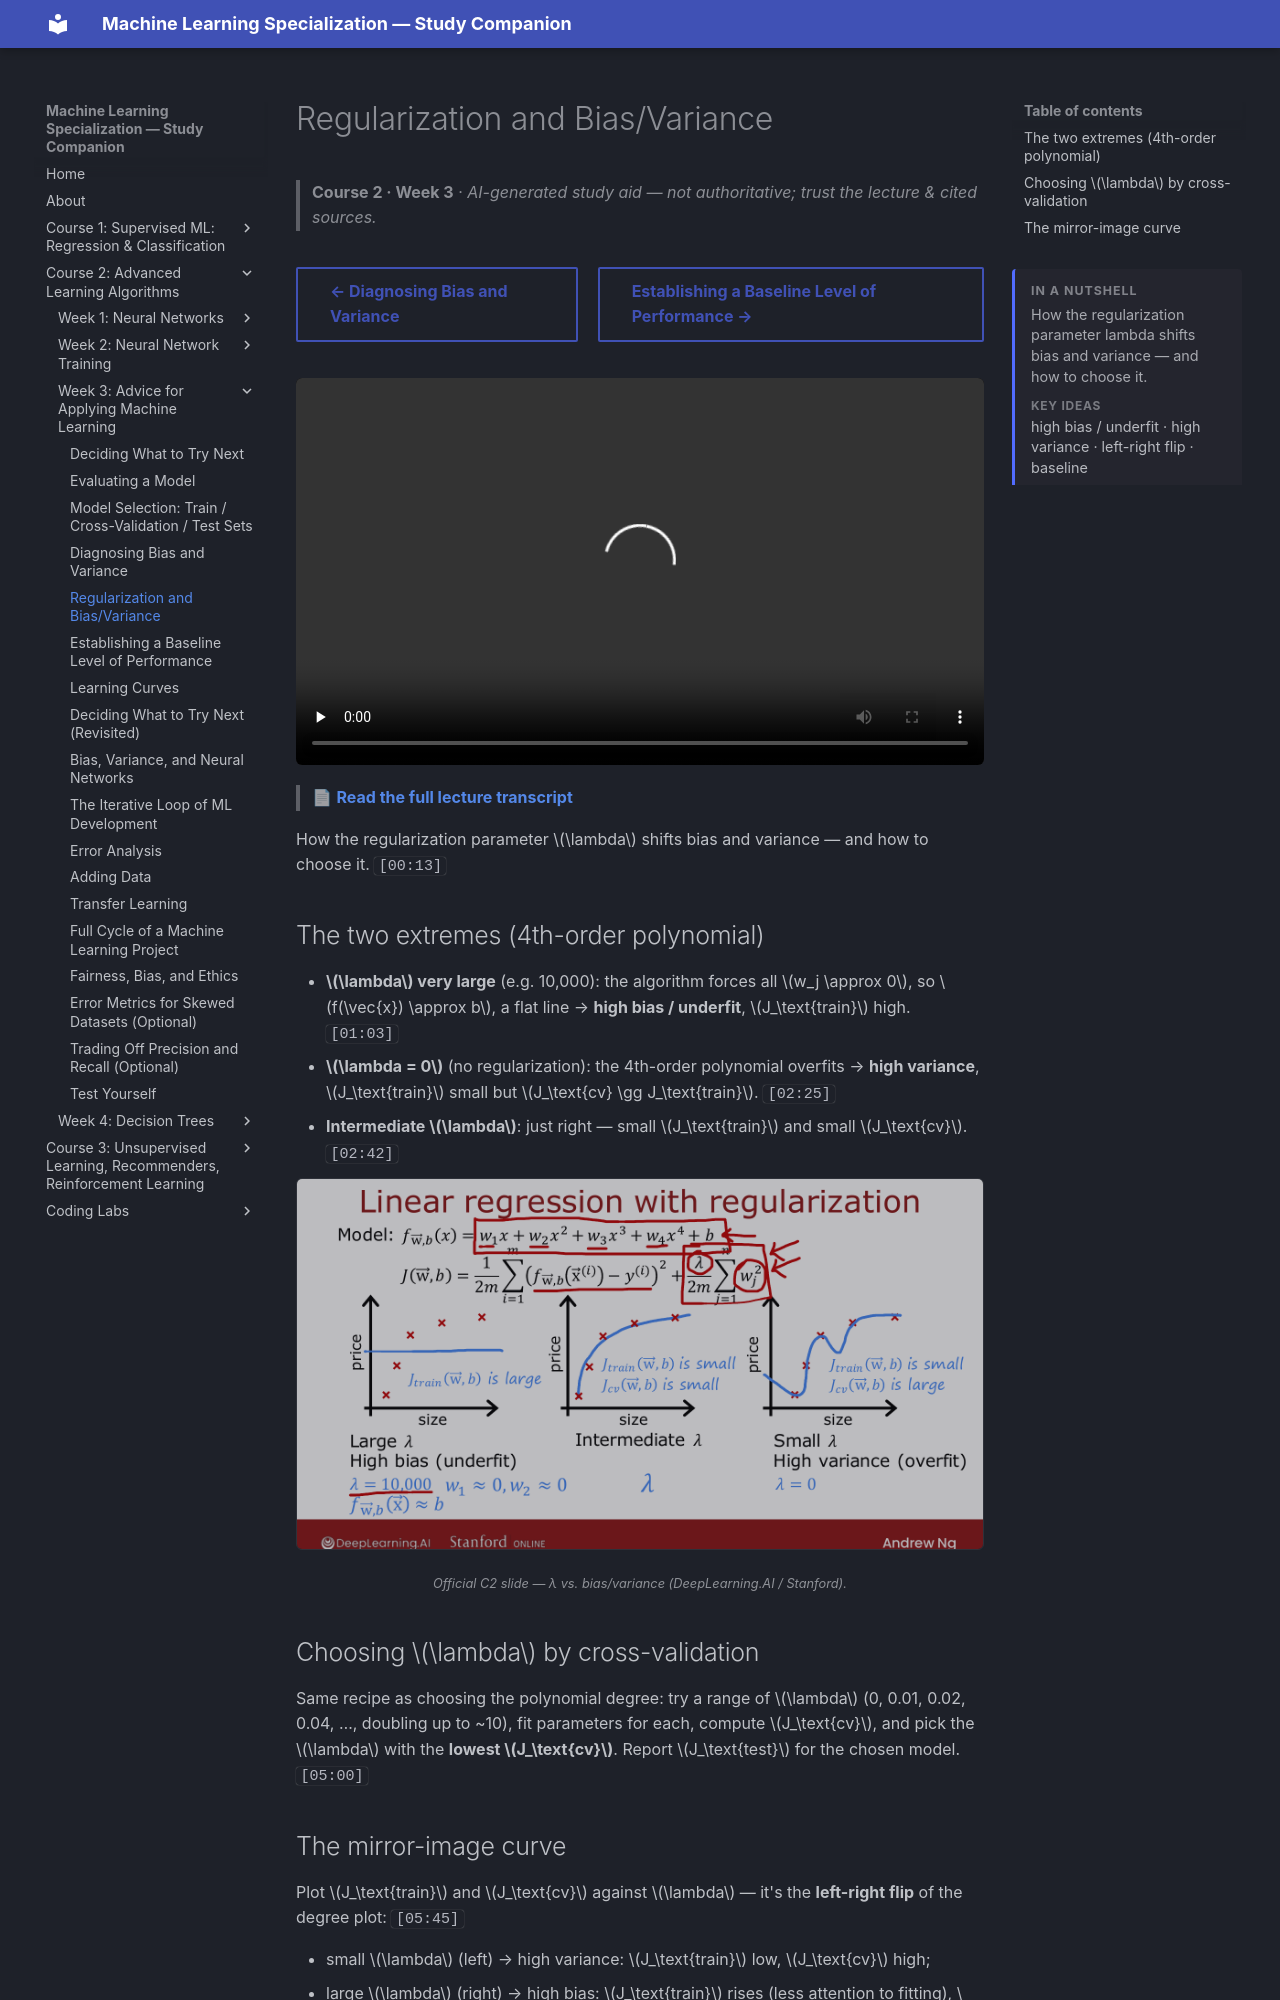

repository: pcpuwu/ml-spec-wiki · page: course-2/week-3/regularization-and-bias-variance/index.html · generator: mkdocs

---
summary: '<p>How the regularization parameter lambda shifts bias and variance — and how to choose it.</p><span class="toc-summary__sub">Key ideas</span><p class="toc-summary__chips">high bias / underfit · high variance · left-right flip · baseline</p>'
---
# Regularization and Bias/Variance

> **Course 2 · Week 3** · _AI-generated study aid — not authoritative; trust the lecture & cited sources._

<div class="ep-nav" markdown>

[← Diagnosing Bias and Variance](../../course-2/week-3/diagnosing-bias-and-variance.md){ .md-button }

[Establishing a Baseline Level of Performance →](../../course-2/week-3/establishing-a-baseline-level-of-performance.md){ .md-button }

</div>

<div class="video-wrap"><video controls preload="none" playsinline src="https://dyckms5inbsqq.cloudfront.net/dlai/advanced-learning-algorithms/W3/L5-C2W3L2S02-Regularization-and-bia/lc-advanced-learning-algorithms-W3-L5-C2W3L2S02-Regularization-and-bia-master_360p.mp4?v=1752484666">Your browser can't play this video — <a href="https://dyckms5inbsqq.cloudfront.net/dlai/advanced-learning-algorithms/W3/L5-C2W3L2S02-Regularization-and-bia/lc-advanced-learning-algorithms-W3-L5-C2W3L2S02-Regularization-and-bia-master_360p.mp4?v=1752484666">download the lecture</a>.</video></div>

> 📄 **[Read the full lecture transcript](regularization-and-bias-variance-transcript.md)**

How the regularization parameter $\lambda$ shifts bias and variance — and how to choose it. `[00:13]`

## The two extremes (4th-order polynomial)

- **$\lambda$ very large** (e.g. 10,000): the algorithm forces all $w_j \approx 0$, so
  $f(\vec{x}) \approx b$, a flat line → **high bias / underfit**, $J_\text{train}$ high. `[01:03]`
- **$\lambda = 0$** (no regularization): the 4th-order polynomial overfits → **high variance**,
  $J_\text{train}$ small but $J_\text{cv} \gg J_\text{train}$. `[02:25]`
- **Intermediate $\lambda$**: just right — small $J_\text{train}$ and small $J_\text{cv}$. `[02:42]`

![Regularization extremes: large λ underfits (high bias), λ=0 overfits (high variance), intermediate is just right](lambda-extremes.png){ .slide }
_Official C2 slide — λ vs. bias/variance (DeepLearning.AI / Stanford)._
{ .slide-cap }

## Choosing $\lambda$ by cross-validation

Same recipe as choosing the polynomial degree: try a range of $\lambda$
(0, 0.01, 0.02, 0.04, …, doubling up to ~10), fit parameters for each, compute
$J_\text{cv}$, and pick the $\lambda$ with the **lowest $J_\text{cv}$**. Report
$J_\text{test}$ for the chosen model. `[05:00]`
